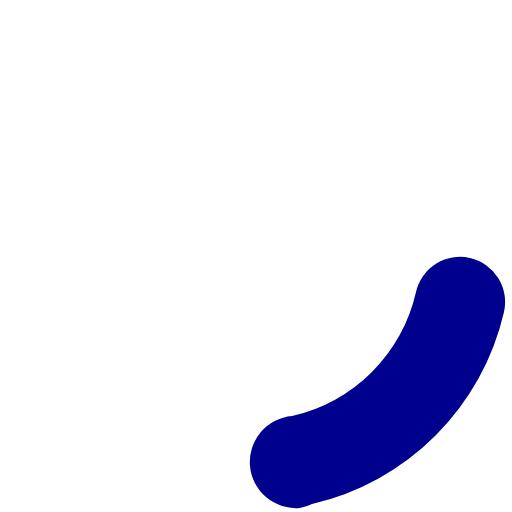
t = 0.00 s
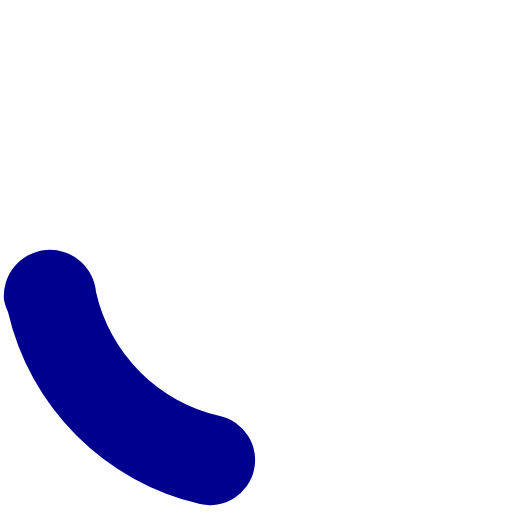
t = 0.45 s
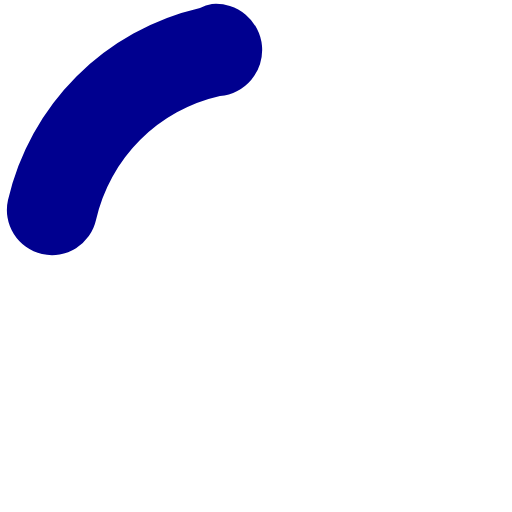
t = 0.90 s
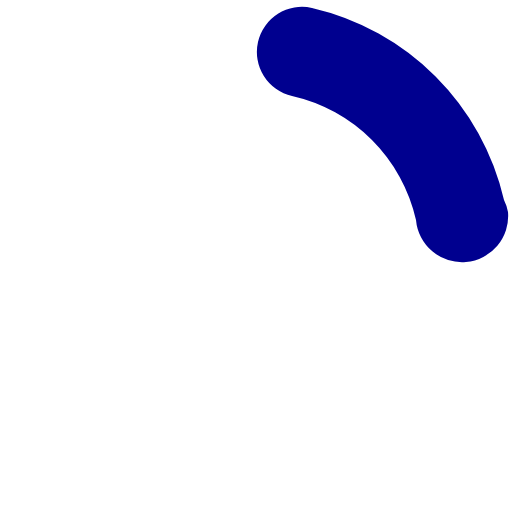
t = 1.35 s

The animated SVG that drew these frames (rendered in a browser with its animation timeline set to each time). Animation: 1 SMIL element (animateTransform=1); one cycle of 1.80 s, repeats indefinitely.

<svg xmlns="http://www.w3.org/2000/svg" xml:space="preserve" width="64" height="64" version="1.0" viewBox="0 0 128 128"><rect width="100%" height="100%" fill="none"/><g><path fill="#00008f" d="M75 127a11 11 0 0 1-2-23 41 41 0 0 0 31-31 11 11 0 1 1 22 5 64 64 0 0 1-48 48 11 11 0 0 1-3 1z"/><animateTransform attributeName="transform" dur="1800ms" from="0 64 64" repeatCount="indefinite" to="360 64 64" type="rotate"/></g></svg>
